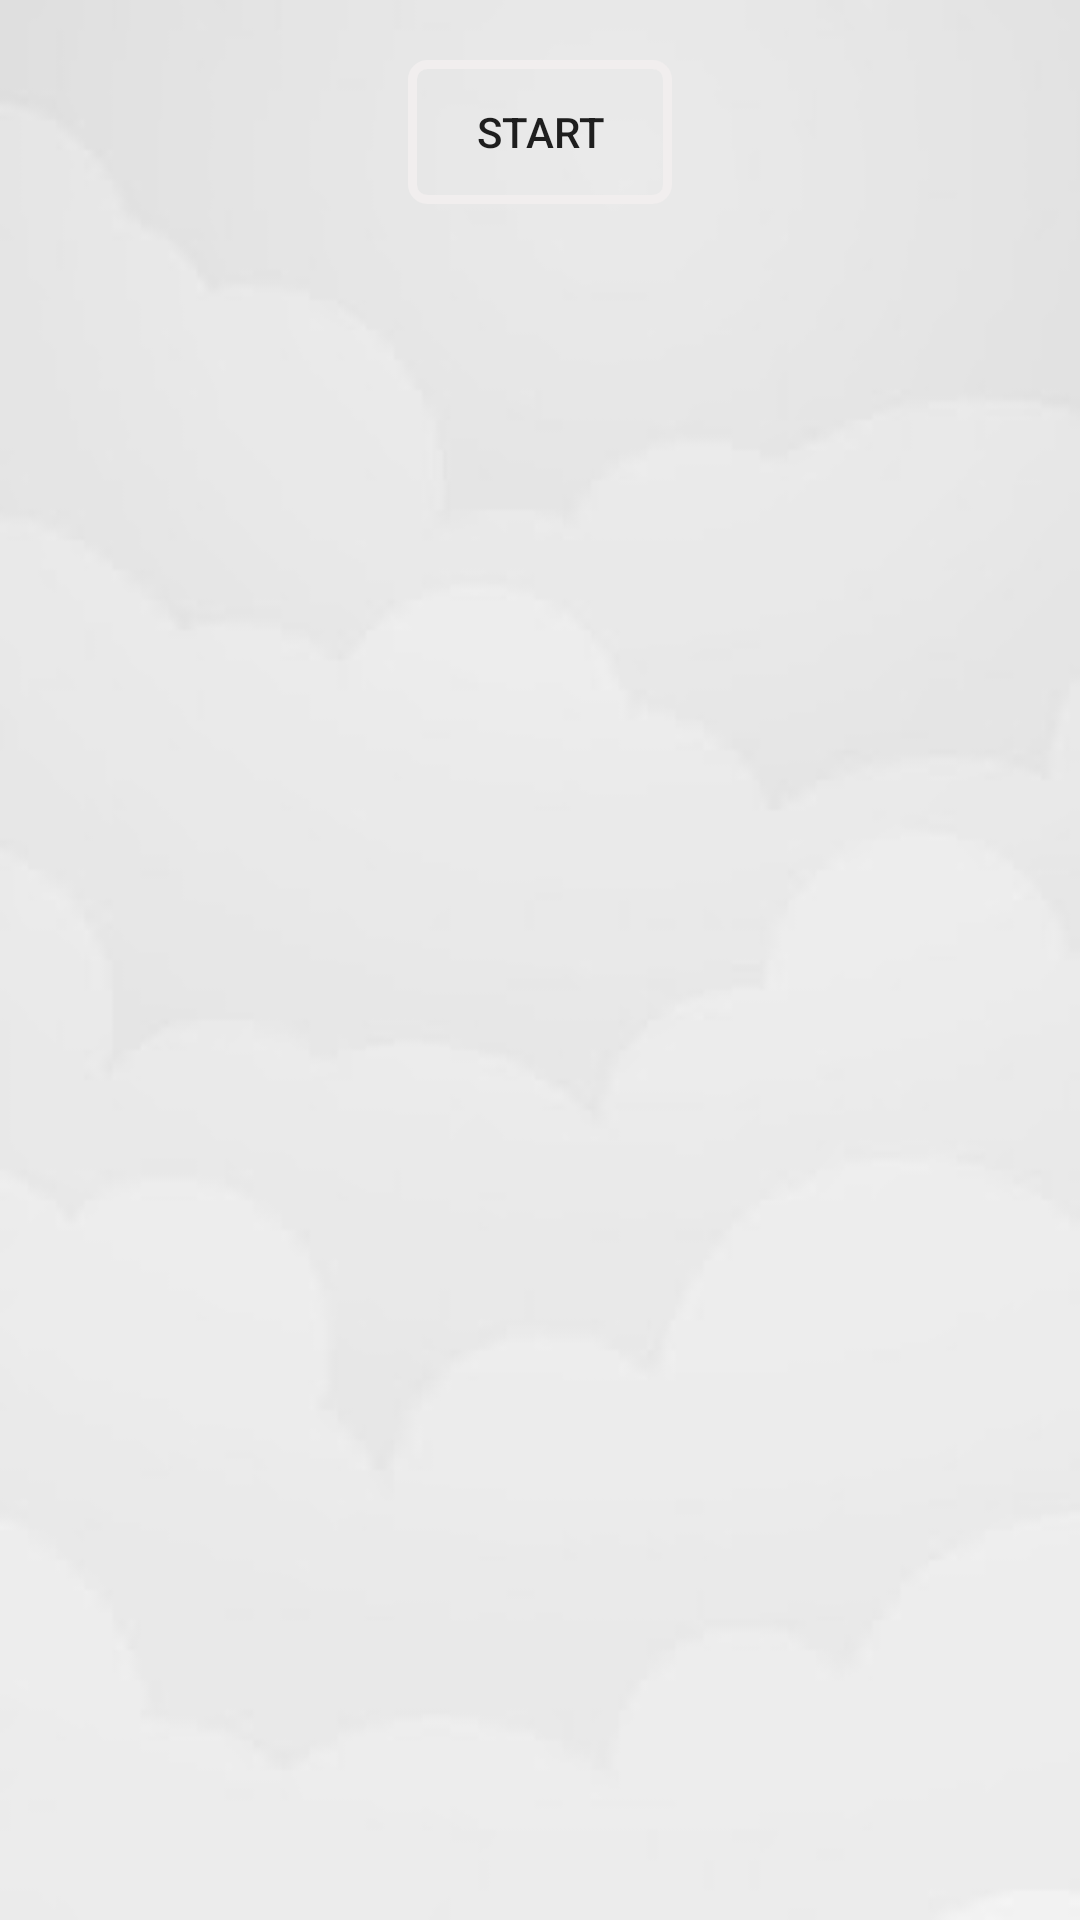

Android layout source for this screen:
<!-- AndroidManifest.xml: application theme AppTheme -->
<!-- res/layout/activity_portait_view.xml -->
<?xml version="1.0" encoding="utf-8"?>
<RelativeLayout xmlns:tools="http://schemas.android.com/tools"
    android:layout_height="match_parent" android:layout_width="match_parent"
    android:background="@drawable/background3"
    xmlns:android="http://schemas.android.com/apk/res/android">

    <LinearLayout
        android:id="@+id/portraitView"
        android:layout_width="match_parent"
        android:layout_height="wrap_content"
        android:layout_centerHorizontal="true"
        android:layout_gravity="bottom"
        android:gravity="bottom"
        android:orientation="horizontal">
    </LinearLayout>

    <Button
        android:id="@+id/portraitStartButton"
        android:layout_width="wrap_content"
        android:layout_height="wrap_content"
        android:layout_below="@id/portraitView"
        android:layout_centerInParent="true"
        android:layout_marginStart="20dp"
        android:layout_marginLeft="20dp"
        android:layout_marginTop="20dp"
        android:layout_marginEnd="20dp"
        android:layout_marginRight="20dp"
        android:layout_marginBottom="20dp"
        android:background="@drawable/custom_button"
        android:text="Start" />

    <ScrollView
        android:id="@+id/scrollView"
        android:layout_below="@id/portraitStartButton"
        android:layout_width="match_parent"
        android:layout_height="match_parent"
        tools:ignore="InvalidId">

        <LinearLayout
            android:id="@+id/portraitCodeView"
            android:layout_width="match_parent"
            android:layout_height="wrap_content"
            android:orientation="vertical" />
    </ScrollView>

</RelativeLayout>
<!-- resources referenced by this layout -->
<resources>
  <!-- drawable background3: png bitmap (drawable-v24, 24054 bytes) -->
  <!-- drawable custom_button (drawable) -->
  <?xml version="1.0" encoding="utf-8"?>
  <shape xmlns:android="http://schemas.android.com/apk/res/android" android:shape="rectangle">
      <corners android:radius="5dp"/>
      <stroke android:color="#F1EEEE" android:width="3dp"/>
  
  </shape>
  <style name="AppTheme" parent="Theme.AppCompat.Light.DarkActionBar">
          
          <item name="colorPrimary">#001793</item>
          <item name="colorPrimaryDark">@color/colorPrimaryDark</item>
          <item name="colorAccent">@color/colorAccent</item>
      </style>
  <!-- not gathered from this repository: default colours our renderer supplied (Android Studio template values) -->
  <color name="colorPrimaryDark">#FF3700B3</color>
  <color name="colorAccent">#FF03DAC5</color>
</resources>
